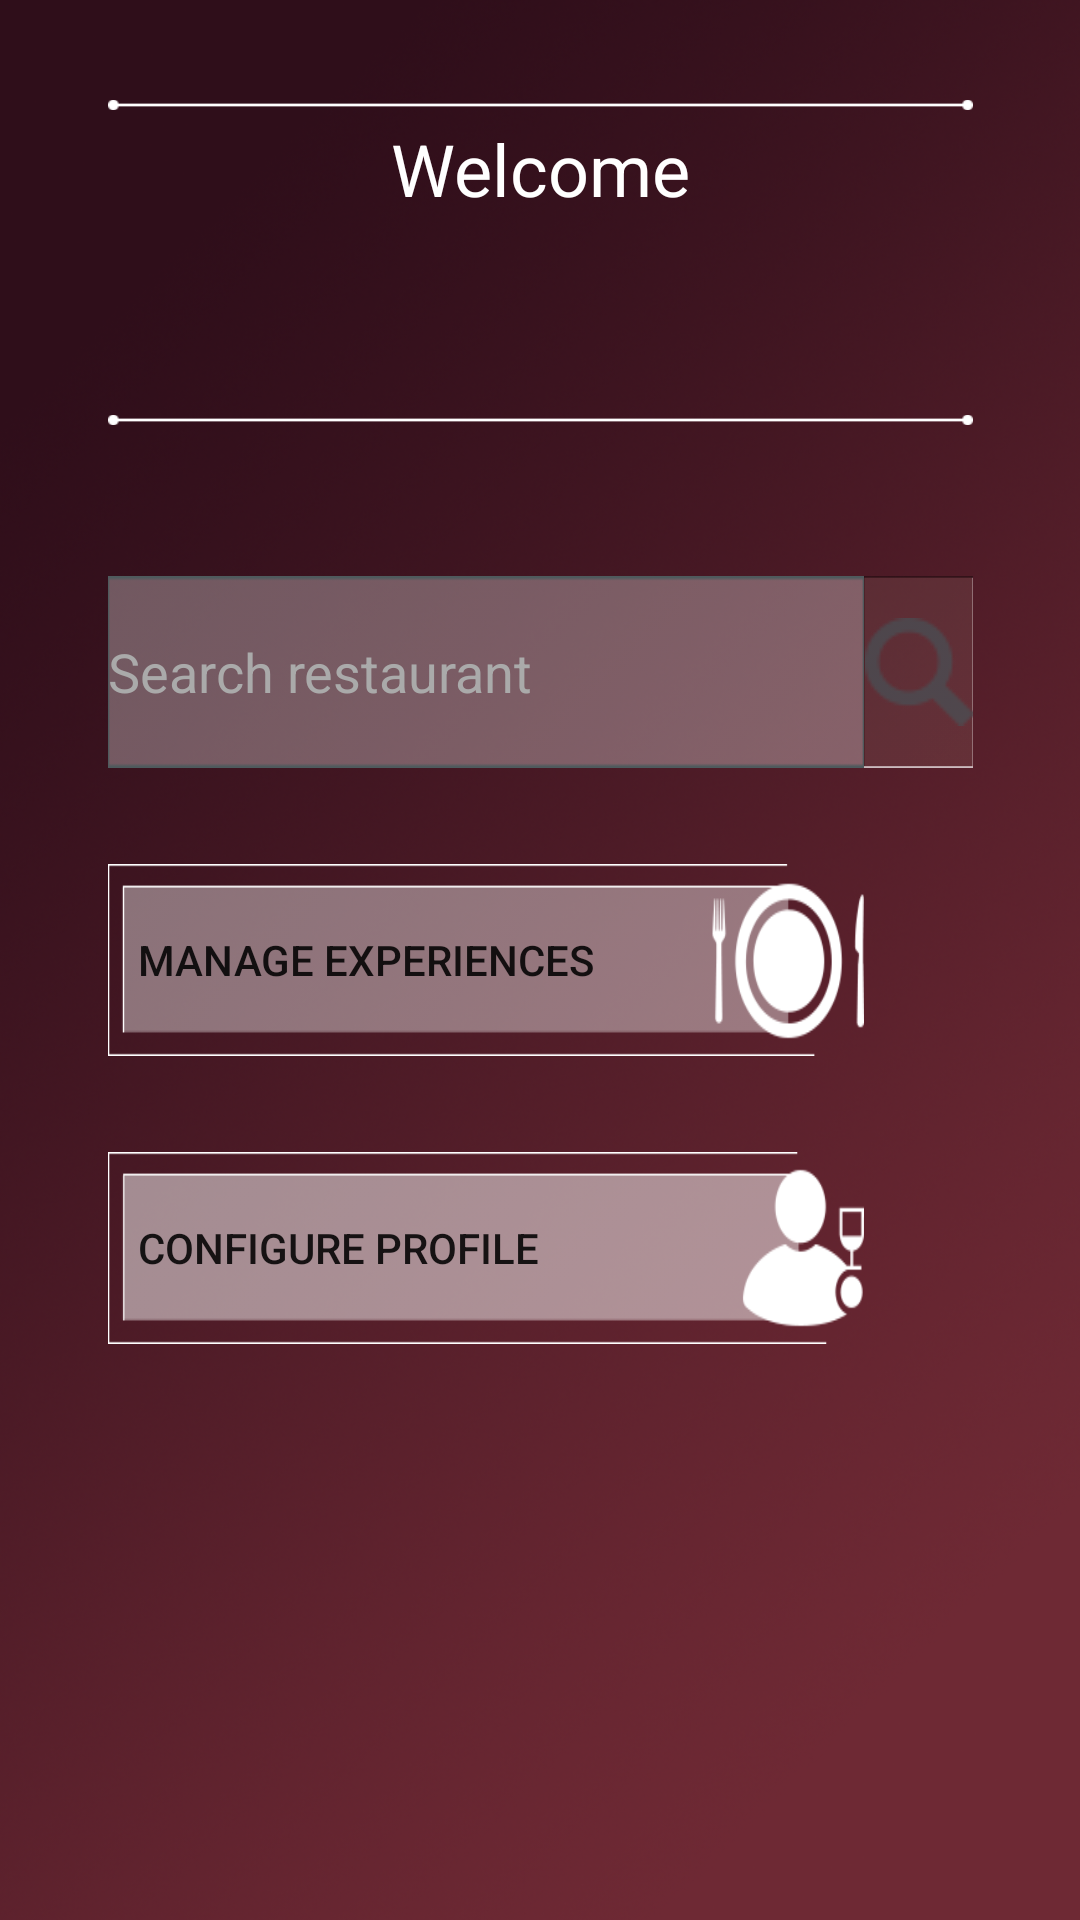

Layout XML and referenced resources for this Android screen:
<!-- AndroidManifest.xml: application theme AppTheme -->
<!-- res/layout/activity_home.xml -->
<?xml version="1.0" encoding="utf-8"?>
<android.support.constraint.ConstraintLayout xmlns:android="http://schemas.android.com/apk/res/android"
    xmlns:app="http://schemas.android.com/apk/res-auto"
    xmlns:tools="http://schemas.android.com/tools"
    android:layout_width="match_parent"
    android:layout_height="match_parent"
    android:background="@drawable/background">

    <android.support.constraint.Guideline
        android:id="@+id/guideline2"
        android:layout_width="wrap_content"
        android:layout_height="wrap_content"
        android:orientation="vertical"
        app:layout_constraintGuide_percent="0.1" />

    <android.support.constraint.Guideline
        android:id="@+id/guideline4"
        android:layout_width="wrap_content"
        android:layout_height="wrap_content"
        android:orientation="vertical"
        app:layout_constraintGuide_percent="0.9010417" />

    <android.support.constraint.Guideline
        android:id="@+id/guideline7"
        android:layout_width="wrap_content"
        android:layout_height="wrap_content"
        android:orientation="horizontal"
        app:layout_constraintGuide_percent="0.05"
        app:layout_constraintStart_toStartOf="parent" />

    <ImageView
        android:id="@+id/separador_1"
        android:layout_width="0dp"
        android:layout_height="6dp"
        android:contentDescription="separador"
        android:visibility="visible"
        app:layout_constraintEnd_toStartOf="@+id/guideline4"
        app:layout_constraintStart_toEndOf="@+id/guideline7"
        app:layout_constraintStart_toStartOf="@+id/guideline2"
        app:layout_constraintTop_toTopOf="@+id/guideline7"
        app:srcCompat="@drawable/separador_nuevo" />

    <android.support.constraint.Guideline
        android:id="@+id/guideline8"
        android:layout_width="wrap_content"
        android:layout_height="wrap_content"
        android:orientation="horizontal"
        app:layout_constraintGuide_percent="0.1" />

    <android.support.constraint.Guideline
        android:id="@+id/guideline9"
        android:layout_width="wrap_content"
        android:layout_height="wrap_content"
        android:orientation="horizontal"
        app:layout_constraintGuide_percent="0.15" />

    <android.support.constraint.Guideline
        android:id="@+id/guideline10"
        android:layout_width="wrap_content"
        android:layout_height="wrap_content"
        android:orientation="horizontal"
        app:layout_constraintGuide_percent="0.2" />

    <android.support.constraint.Guideline
        android:id="@+id/guideline11"
        android:layout_width="wrap_content"
        android:layout_height="wrap_content"
        android:orientation="horizontal"
        app:layout_constraintGuide_percent="0.25" />

    <android.support.constraint.Guideline
        android:id="@+id/guideline12"
        android:layout_width="wrap_content"
        android:layout_height="wrap_content"
        android:orientation="horizontal"
        app:layout_constraintGuide_percent="0.3" />

    <android.support.constraint.Guideline
        android:id="@+id/guideline14"
        android:layout_width="wrap_content"
        android:layout_height="wrap_content"
        android:orientation="horizontal"
        app:layout_constraintGuide_percent="0.4" />

    <android.support.constraint.Guideline
        android:id="@+id/guideline15"
        android:layout_width="wrap_content"
        android:layout_height="wrap_content"
        android:orientation="horizontal"
        app:layout_constraintGuide_percent="0.45" />

    <android.support.constraint.Guideline
        android:id="@+id/guideline16"
        android:layout_width="wrap_content"
        android:layout_height="wrap_content"
        android:orientation="horizontal"
        app:layout_constraintGuide_percent="0.5" />

    <android.support.constraint.Guideline
        android:id="@+id/guideline17"
        android:layout_width="wrap_content"
        android:layout_height="wrap_content"
        android:orientation="horizontal"
        app:layout_constraintGuide_percent="0.55" />

    <android.support.constraint.Guideline
        android:id="@+id/guideline18"
        android:layout_width="wrap_content"
        android:layout_height="wrap_content"
        android:orientation="horizontal"
        app:layout_constraintGuide_percent="0.6" />

    <android.support.constraint.Guideline
        android:id="@+id/guideline19"
        android:layout_width="wrap_content"
        android:layout_height="wrap_content"
        android:orientation="horizontal"
        app:layout_constraintGuide_percent="0.65" />

    <android.support.constraint.Guideline
        android:id="@+id/guideline20"
        android:layout_width="wrap_content"
        android:layout_height="wrap_content"
        android:orientation="horizontal"
        app:layout_constraintGuide_percent="0.7" />

    <android.support.constraint.Guideline
        android:id="@+id/guideline21"
        android:layout_width="wrap_content"
        android:layout_height="wrap_content"
        android:orientation="horizontal"
        app:layout_constraintGuide_percent="0.75" />

    <android.support.constraint.Guideline
        android:id="@+id/guideline22"
        android:layout_width="wrap_content"
        android:layout_height="wrap_content"
        android:orientation="horizontal"
        app:layout_constraintGuide_percent="0.8" />

    <android.support.constraint.Guideline
        android:id="@+id/guideline23"
        android:layout_width="wrap_content"
        android:layout_height="wrap_content"
        android:orientation="horizontal"
        app:layout_constraintGuide_percent="0.85" />

    <android.support.constraint.Guideline
        android:id="@+id/guideline24"
        android:layout_width="wrap_content"
        android:layout_height="wrap_content"
        android:orientation="horizontal"
        app:layout_constraintGuide_percent="0.9" />

    <android.support.constraint.Guideline
        android:id="@+id/guideline25"
        android:layout_width="wrap_content"
        android:layout_height="wrap_content"
        android:orientation="horizontal"
        app:layout_constraintGuide_percent="0.95" />

    <TextView
        android:id="@+id/username"
        android:layout_width="0dp"
        android:layout_height="0dp"
        android:layout_marginTop="8dp"
        android:gravity="bottom|center"
        android:text=""
        android:textColor="@android:color/background_light"
        android:textSize="24sp"
        app:layout_constraintBottom_toTopOf="@+id/guideline10"
        app:layout_constraintEnd_toStartOf="@+id/guideline4"
        app:layout_constraintStart_toStartOf="@+id/guideline2"
        app:layout_constraintTop_toTopOf="@+id/guideline7" />

    <ImageView
        android:id="@+id/separador2"
        android:layout_width="0dp"
        android:layout_height="0dp"
        android:layout_marginBottom="8dp"
        android:visibility="visible"
        app:layout_constraintBottom_toTopOf="@+id/guideline11"
        app:layout_constraintEnd_toStartOf="@+id/guideline4"
        app:layout_constraintStart_toStartOf="@+id/guideline2"
        app:layout_constraintTop_toTopOf="@+id/guideline10"
        app:srcCompat="@drawable/separador_nuevo" />

    <android.support.constraint.Guideline
        android:id="@+id/guideline26"
        android:layout_width="wrap_content"
        android:layout_height="wrap_content"
        android:orientation="vertical"
        app:layout_constraintGuide_percent="0.8" />

    <Button
        android:id="@+id/manage_exp_button"
        android:layout_width="0dp"
        android:layout_height="0dp"
        android:background="@drawable/gestionar_experiencias"
        android:gravity="center|start"
        android:onClick="onManageExperiencesClick"
        android:paddingLeft="10dp"
        android:text="@string/manage_experiences_literal"
        android:visibility="visible"
        app:layout_constraintBottom_toTopOf="@+id/guideline17"
        app:layout_constraintEnd_toStartOf="@+id/guideline26"
        app:layout_constraintStart_toStartOf="@+id/guideline2"
        app:layout_constraintTop_toTopOf="@+id/guideline15" />

    <Button
        android:id="@+id/button4"
        android:layout_width="0dp"
        android:layout_height="0dp"
        android:background="@drawable/configurar_perfil"
        android:gravity="center|start"
        android:paddingLeft="10dp"
        android:text="@string/configure_profile_literal"
        app:layout_constraintBottom_toTopOf="@+id/guideline20"
        app:layout_constraintEnd_toStartOf="@+id/guideline26"
        app:layout_constraintStart_toStartOf="@+id/guideline2"
        app:layout_constraintTop_toTopOf="@+id/guideline18" />

    <TextView
        android:id="@+id/bienvenida"
        android:layout_width="0dp"
        android:layout_height="0dp"
        android:layout_marginBottom="8dp"
        android:layout_marginEnd="8dp"
        android:layout_marginLeft="8dp"
        android:layout_marginRight="8dp"
        android:layout_marginStart="8dp"
        android:gravity="top|center"
        android:text="@string/welcome_literal"
        android:textColor="@android:color/background_light"
        android:textSize="24sp"
        app:layout_constraintBottom_toTopOf="@+id/guideline9"
        app:layout_constraintEnd_toStartOf="@+id/guideline4"
        app:layout_constraintStart_toStartOf="@+id/guideline2"
        app:layout_constraintTop_toTopOf="@+id/username" />

    <ImageButton
        android:id="@+id/imageButton"
        android:layout_width="0dp"
        android:layout_height="0dp"
        android:alpha="0.7"
        android:background="@drawable/recuadro"
        app:layout_constraintBottom_toTopOf="@+id/guideline14"
        app:layout_constraintEnd_toStartOf="@+id/guideline4"
        app:layout_constraintStart_toEndOf="@+id/editText"
        app:layout_constraintTop_toTopOf="@+id/guideline12"
        app:srcCompat="@drawable/ico_buscar" />

    <EditText
        android:id="@+id/editText"
        android:layout_width="0dp"
        android:layout_height="0dp"
        android:background="@drawable/input_buscar"
        android:ems="10"
        android:hint="@string/search_restaurant_literal"
        android:inputType="textPersonName"
        android:textColorHint="@android:color/darker_gray"
        app:layout_constraintBottom_toTopOf="@+id/guideline14"
        app:layout_constraintEnd_toStartOf="@+id/guideline26"
        app:layout_constraintStart_toStartOf="@+id/guideline2"
        app:layout_constraintTop_toTopOf="@+id/guideline12" />

</android.support.constraint.ConstraintLayout>
<!-- resources referenced by this layout -->
<resources>
  <!-- drawable background: png bitmap (drawable, 608721 bytes) -->
  <!-- drawable configurar_perfil: png bitmap (drawable, 2276 bytes) -->
  <!-- drawable gestionar_experiencias: png bitmap (drawable, 3862 bytes) -->
  <!-- drawable ico_buscar: png bitmap (drawable, 1064 bytes) -->
  <!-- drawable input_buscar: png bitmap (drawable, 278 bytes) -->
  <!-- drawable recuadro: png bitmap (drawable, 470 bytes) -->
  <!-- drawable separador_nuevo: png bitmap (drawable, 331 bytes) -->
  <string name="configure_profile_literal">Configure profile</string>
  <string name="manage_experiences_literal">Manage experiences</string>
  <string name="search_restaurant_literal">Search restaurant</string>
  <string name="welcome_literal" translatable="true">Welcome</string>
  <style name="AppTheme" parent="Theme.AppCompat.Light.DarkActionBar">
          
          <item name="colorPrimary">@color/colorPrimary</item>
          <item name="colorPrimaryDark">@color/colorPrimaryDark</item>
          <item name="colorAccent">@color/colorAccent</item>
      </style>
  <!-- not gathered from this repository: default colours our renderer supplied (Android Studio template values) -->
  <color name="colorPrimary">#FF6200EE</color>
  <color name="colorPrimaryDark">#FF3700B3</color>
  <color name="colorAccent">#FF03DAC5</color>
</resources>
